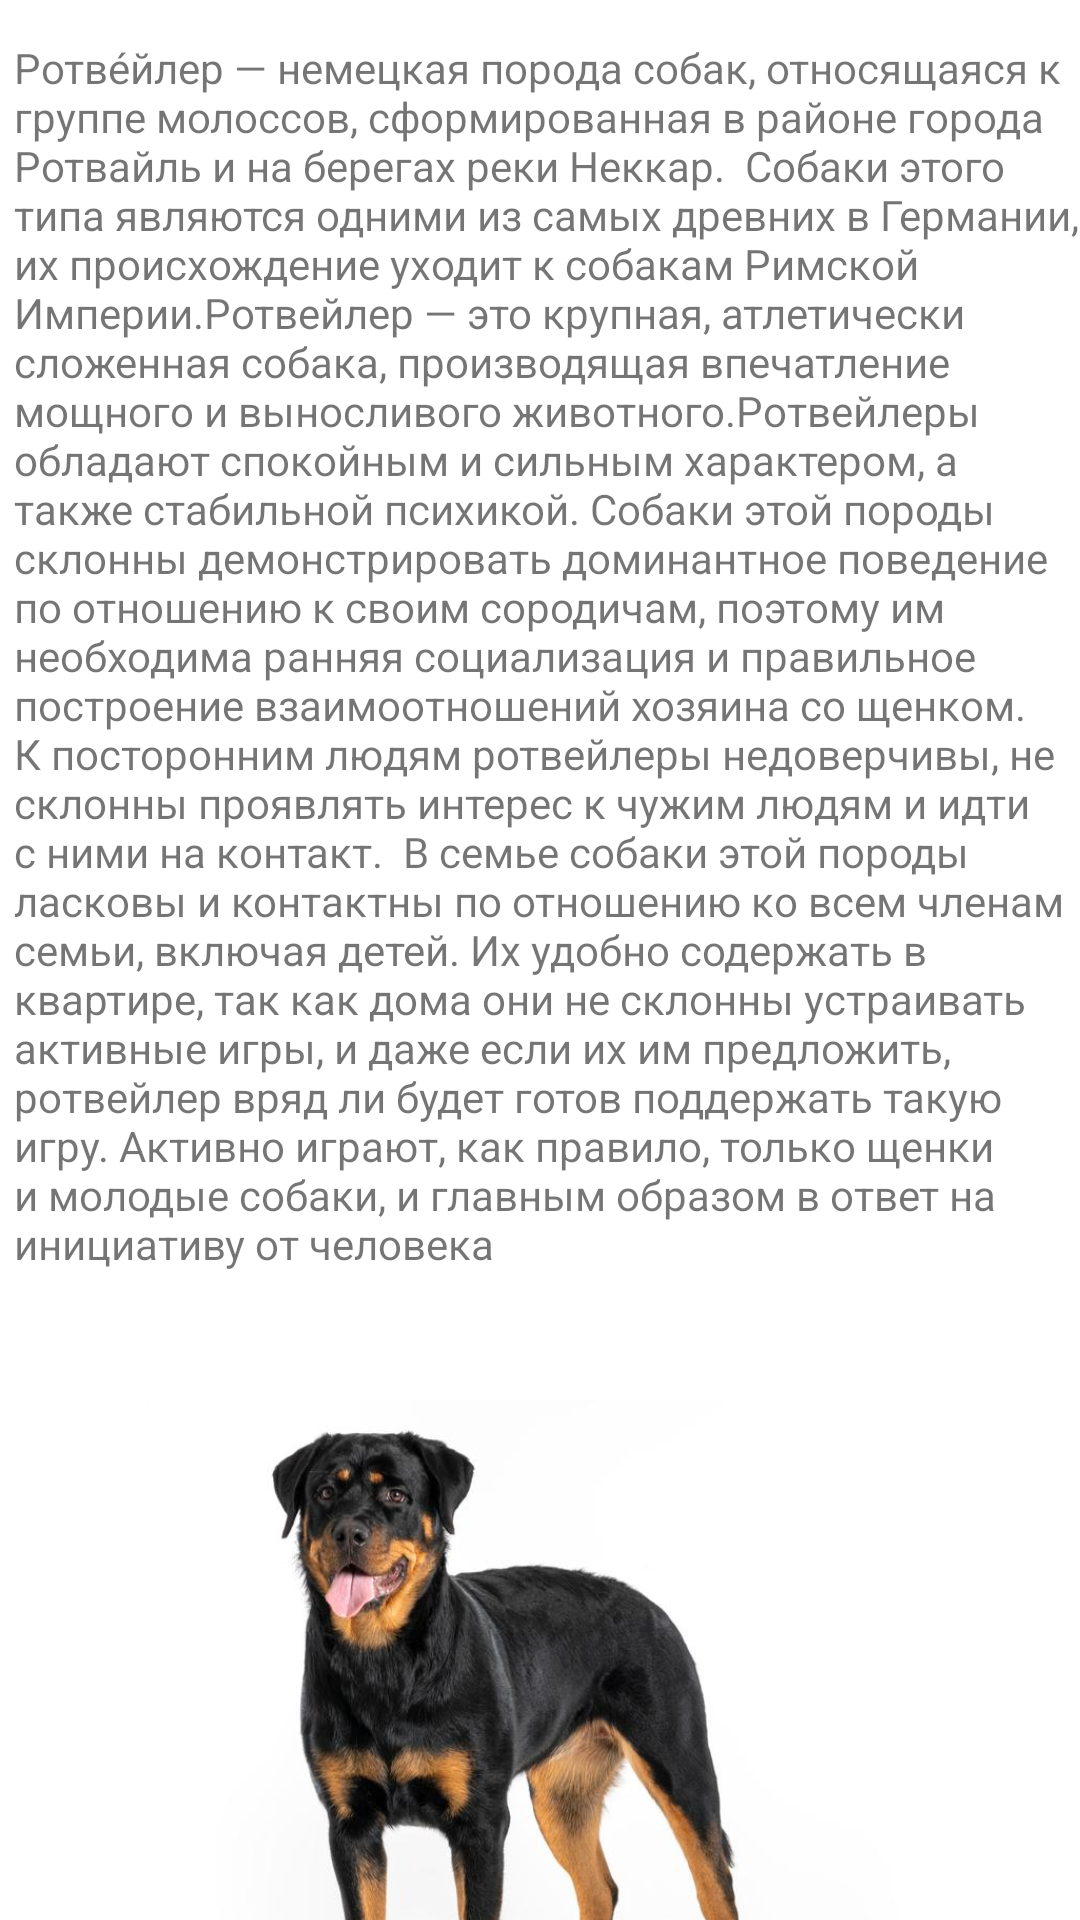

Layout XML and referenced resources for this Android screen:
<!-- AndroidManifest.xml: application theme Theme.DogBreeds -->
<!-- res/layout/activity_main5.xml -->
<?xml version="1.0" encoding="utf-8"?>
<androidx.constraintlayout.widget.ConstraintLayout xmlns:android="http://schemas.android.com/apk/res/android"
    xmlns:app="http://schemas.android.com/apk/res-auto"
    xmlns:tools="http://schemas.android.com/tools"
    android:layout_width="match_parent"
    android:layout_height="match_parent"
    tools:context=".MainActivity6">

    <TextView
        android:id="@+id/textView10"
        android:layout_width="357dp"
        android:layout_height="417dp"
        android:layout_marginStart="16dp"
        android:layout_marginTop="13dp"
        android:layout_marginEnd="13dp"
        android:layout_marginBottom="301dp"
        android:text="Ротве́йлер — немецкая порода собак, относящаяся к группе молоссов, сформированная в районе города Ротвайль и на берегах реки Неккар.

Собаки этого типа являются одними из самых древних в Германии, их происхождение уходит к собакам Римской Империи.Ротвейлер — это крупная, атлетически сложенная собака, производящая впечатление мощного и выносливого животного.Ротвейлеры обладают спокойным и сильным характером, а также стабильной психикой. Собаки этой породы склонны демонстрировать доминантное поведение по отношению к своим сородичам, поэтому им необходима ранняя социализация и правильное построение взаимоотношений хозяина со щенком.

К посторонним людям ротвейлеры недоверчивы, не склонны проявлять интерес к чужим людям и идти с ними на контакт.

В семье собаки этой породы ласковы и контактны по отношению ко всем членам семьи, включая детей. Их удобно содержать в квартире, так как дома они не склонны устраивать активные игры, и даже если их им предложить, ротвейлер вряд ли будет готов поддержать такую игру. Активно играют, как правило, только щенки и молодые собаки, и главным образом в ответ на инициативу от человека "
        app:layout_constraintBottom_toBottomOf="parent"
        app:layout_constraintEnd_toEndOf="parent"
        app:layout_constraintHorizontal_bias="0.44"
        app:layout_constraintStart_toStartOf="parent"
        app:layout_constraintTop_toTopOf="parent"
        app:layout_constraintVertical_bias="0.0" />

    <ImageView
        android:id="@+id/imageView10"
        android:layout_width="351dp"
        android:layout_height="299dp"
        android:layout_marginStart="19dp"
        android:layout_marginTop="4dp"
        android:layout_marginEnd="19dp"
        app:layout_constraintEnd_toEndOf="parent"
        app:layout_constraintStart_toStartOf="parent"
        app:layout_constraintTop_toBottomOf="@+id/textView10"
        app:srcCompat="@drawable/img_15" />
</androidx.constraintlayout.widget.ConstraintLayout>
<!-- resources referenced by this layout -->
<resources>
  <!-- drawable img_15: png bitmap (drawable-v24, 397043 bytes) -->
  <style name="Theme.DogBreeds" parent="Theme.MaterialComponents.DayNight.DarkActionBar">
          
          <item name="colorPrimary">@color/yellow</item>
          <item name="colorPrimaryVariant">@color/yellow</item>
          <item name="colorOnPrimary">@color/white</item>
          
          <item name="colorSecondary">@color/yellow</item>
          <item name="colorSecondaryVariant">@color/yellow</item>
          <item name="colorOnSecondary">@color/yellow</item>
          
          <item name="android:statusBarColor">?attr/colorPrimaryVariant</item>
          <item name="android:button">?attr/colorPrimaryVariant</item>
          
      </style>
  <color name="yellow">#C8B784</color>
  <color name="white">#FFFFFFFF</color>
</resources>
